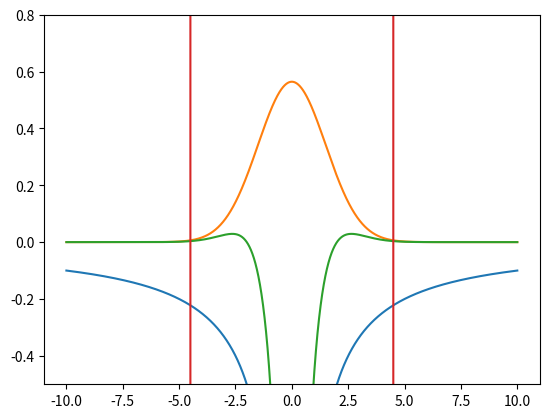

Recreate this plot in Python.
# This file is a lab aimed at solving the Schrodinger equation
# for arbitrary potentials, in 3D.
#
# Some methods to consider:
#
# - Density Functional theory
# - Finite Element Method
# - Diffusion Monte carlo
# - Hartree Fock
# - DVR
# - Spectral methods
# Kohn-Sham / plane-wave basis

# Article comparing plane waves to atomic orbitals:
# https://davidbowler.github.io/AtomisticSimulations/blog/basis-sets-in-dft
# Has some notable detractions about plane waves. Good info in general
# comparing the 2.

# https://chem.libretexts.org/Courses/University_of_California_Davis/UCD_Chem_107B%3A_Physical_Chemistry_for_Life_Scientists/Chapters/4%3A_Quantum_Theory/4.10%3A_The_Schr%C3%B6dinger_Wave_Equation_for_the_Hydrogen_Atom

# Good resource overall?: http://davidbowler.github.io/AtomisticSimulations/index.html


# Basis sets:
# - psi values (Is this called real-space?)
# - plane waves
# - gaussians
# - atomic orbitals

from dataclasses import dataclass;

import numpy as np
import matplotlib.pyplot as plt

from numpy import sqrt, pi, cos, ndarray, exp

TAU = 2. * pi

A_0 = 1.
Z_H = 1.
K_C = 1.
Q_PROT = 1.
Q_ELEC = -1.
# M_ELEC = 5.45e-4
M_ELEC = 1.  # todo: Which?
ħ = 1

@dataclass
class Vec3:
    x: float
    y: float
    z: float

    def __sub__(self, other):
        return Vec3(self.x - other.x, self.y - other.y, self.z - other.z)


def make_gaussian(x: ndarray, a: float, b: float, c: float) -> np.ndarray:
    return a * exp(-(x - b)**2. / (2. * c**2))


def score_wf(target: ndarray, attempt: ndarray) -> float:
    """Score using a least-squares regression."""
    return sum((attempt - target)**2) / target.size


def V_h(posit_nuc: Vec3, posit_sample: Vec3) -> float:
    """Analytic solution for n=1, s orbital"""
    diff = posit_sample - posit_nuc
    r = sqrt(diff.x**2 + diff.y**2 + diff.z**2)

    # todo: Why negative? Seems we need it.
    return -K_C * Q_PROT / r

def V_h2_ion(posit_nuc: Vec3, posit_sample: Vec3) -> float:
    """Analytic solution for n=1, s orbital"""
    diff = posit_sample - posit_nuc
    r = sqrt(diff.x**2 + diff.y**2 + diff.z**2)

    # todo: Why negative? Seems we need it.
    return -K_C * Q_PROT / r


def h_wf_100(posit_nuc: Vec3, posit_sample: Vec3) -> float:
    """Analytic solution for n=1, s orbital"""
    diff = posit_sample - posit_nuc
    r = sqrt(diff.x**2 + diff.y**2 + diff.z**2)

    ρ = Z_H * r / A_0
    return 1. / sqrt(pi) * (Z_H / A_0)**(3. / 2.) * exp(-ρ)
    # return 1. / sqrt(pi) * 1./ A_0**(3. / 2.) * exp(-ρ)


def h_wf_200(posit_nuc: Vec3, posit_sample: Vec3) -> float:
    diff = posit_sample - posit_nuc
    r = sqrt(diff.x**2 + diff.y**2 + diff.z**2)

    ρ = Z_H * r / A_0
    return 1. / sqrt(32.*pi) * (Z_H / A_0)**(3. / 2.) * (2. - ρ) * exp(-ρ/2.)


def h_wf_210(posit_nuc: Vec3, posit_sample: Vec3, theta: float=1/2. * TAU) -> float:
    diff = posit_sample - posit_nuc
    r = sqrt(diff.x**2 + diff.y**2 + diff.z**2)

    ρ = Z_H * r / A_0
    return 1. / sqrt(32.*pi) * (Z_H / A_0)**(3. / 2.) * ρ * exp(-ρ/2.) * cos(theta)



def main():
    # Let's stick to 3D. And try the H WF as a test that it
    # works, to validate our method.

    posit_nuc = Vec3(0., 0., 0.)

    # Schrod eq for H: 
    # V for hydrogen: K_C * Q_PROT / r

    # psi(r)'' = (E - V(r)) * 2*m/ħ**2 * psi(r)
    # psi(r) = (E - V(R))^-1 * ħ**2/2m * psi(r)''

    N = 10_000

	# As a test iter, keep y and z = 0

    V_vals = np.zeros(N)
    psi = np.zeros(N)
    psi_pp_expected = np.zeros(N)
    psi_pp_measured = np.zeros(N)
    x_vals = np.linspace(-10, 10, N)

    # Used for calculating numerical psi''.
    # Smaller is more precise. Applies to dx, dy, and dz
    h = 0.00001  # aka dx?

    wf = h_wf_100
    E = -1/2 # n = 1
    # E = -1/8 # n = 2
    # E = -0.05514706 # n = 3

    # Here, we make up a Psi, numerically, to see how it converges.
    a = 1./sqrt(pi)  # Height
    b = 0.  # center
    c = 1.5  # Width
    psi = make_gaussian(x_vals, a, b, c);

    for i, x in enumerate(x_vals):
        posit_sample = Vec3(x, 0., 0.)

        # Note: If using an analytic etc psi, put this line back.
        # psi[i] = wf(posit_nuc, posit_sample)

        # todo: Experimenting with negative sign here. Why?
        V = V_h(posit_nuc, posit_sample)
        V_vals[i] = V

        psi_pp_expected[i] = (E - V) * -2. * M_ELEC / ħ**2 * psi[i]

        # Calculate psi'' based on a numerical derivative of psi
        # in 3D.

        # This crude approach uses a 3d-block style grid. Maybe works for now.
        # todo: Better, more spherical way of working this??
        # This is currently a plus-style grid.
        # todo: Also - reduce your approach to simplified operations by
        # writing it out, or ref a prev doc that probably exists that you
        # wrote it out on.
        # We're 

        # todo: You need to subtract and scale by an appropriate dt on your adding
        # todo and subtracting from x, y etc.

        # todo: second deriv is perhaps avg of the above? Validate this.
        # found in prev notes. Test on 1D, 2D, 3D.

        x_prev = Vec3(posit_sample.x - h, posit_sample.y, posit_sample.z)
        x_next = Vec3(posit_sample.x + h, posit_sample.y, posit_sample.z)
        y_prev = Vec3(posit_sample.x, posit_sample.y - h, posit_sample.z)
        y_next = Vec3(posit_sample.x, posit_sample.y + h, posit_sample.z)
        z_prev = Vec3(posit_sample.x, posit_sample.y, posit_sample.z - h)
        z_next = Vec3(posit_sample.x, posit_sample.y, posit_sample.z + h)

        psi_x_prev = wf(posit_nuc, x_prev)
        psi_x_next = wf(posit_nuc, x_next)
        psi_y_prev = wf(posit_nuc, y_prev)
        psi_y_next = wf(posit_nuc, y_next)
        psi_z_prev = wf(posit_nuc, z_prev)
        psi_z_next = wf(posit_nuc, z_next)

        # Could combine these, but this split-by-axis is easier to understand.

        # todo: Is this how you compensate for h??. We removed the 1/4 term and added h^2.
        
        # Initialize using the second derivative temr
        psi_pp_measured[i] = 0.
        psi_pp_measured[i] += (psi_x_prev + psi_x_next - 2. * psi[i])
        psi_pp_measured[i] += (psi_y_prev + psi_y_next - 2. * psi[i])
        psi_pp_measured[i] += (psi_z_prev + psi_z_next - 2. * psi[i])
        psi_pp_measured[i] /= h**2

		# psi_pp_measured[i] = 0.25 * psi_x_prev2 + psi_x_next2 + psi_y_prev2 + psi_y_next2 + \
		# 	psi_z_prev2 + psi_z_next2 - 6. * psi[i]

    scaler = 1  # to make the plots show together.



    print(f"ψ'' Score: {score_wf(psi_pp_expected, psi_pp_measured)}")

    plt.plot(x_vals, V_vals)
    plt.plot(x_vals, psi)
    plt.plot(x_vals, psi_pp_expected * scaler)  # Scaler for visualization
    plt.plot(x_vals, psi_pp_measured * scaler)

    plt.ylim(-0.5, 0.8)

    plt.show()



main()